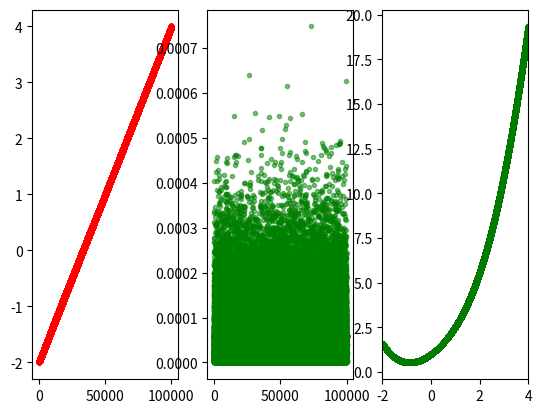

The script that saved this image:
import sympy as sp
import numpy as np
import scipy as sip

import matplotlib.pyplot as plt

_,axes = plt.subplots(1,3)

x = sp.Symbol('x')
y = x**2 + sp.cos(x) +x

y_num = sp.lambdify(x,y,'numpy')

xx1 = np.linspace(-2,4,100000)
xx2 = np.random.uniform(-2,4,100000)
xx2.sort()
x_index = np.arange(len(xx1))


delta_1 = np.diff(xx1)
delta_2 = np.diff(xx2)

axes[0].plot(x_index,xx1,"r.")
axes[0].plot(x_index,xx2,"r.")

axes[1].plot(x_index[1:],delta_1,"r.",alpha=0.5)
axes[1].plot(x_index[1:],delta_2,"g.",alpha=0.5)



ground = sp.integrate(y,(x,-2,4))

yy1 = y_num(xx1)
yy2 = y_num(xx2)

axes[2].plot(xx1,yy1,"r.",alpha=0.3)
axes[2].plot(xx2,yy2,"g.",alpha=0.3)
axes[2].set_xlim(-2,4)

estimate1 = sip.integrate.simpson(yy1, x = xx1)
estimate2 = sip.integrate.simpson(yy1[1:], dx = delta_1[0])
estimate3 = sip.integrate.simpson(yy2, x = xx2)

plt.show()
print(float(ground))
print(estimate1)
# print(estimate2)
print(estimate3)
